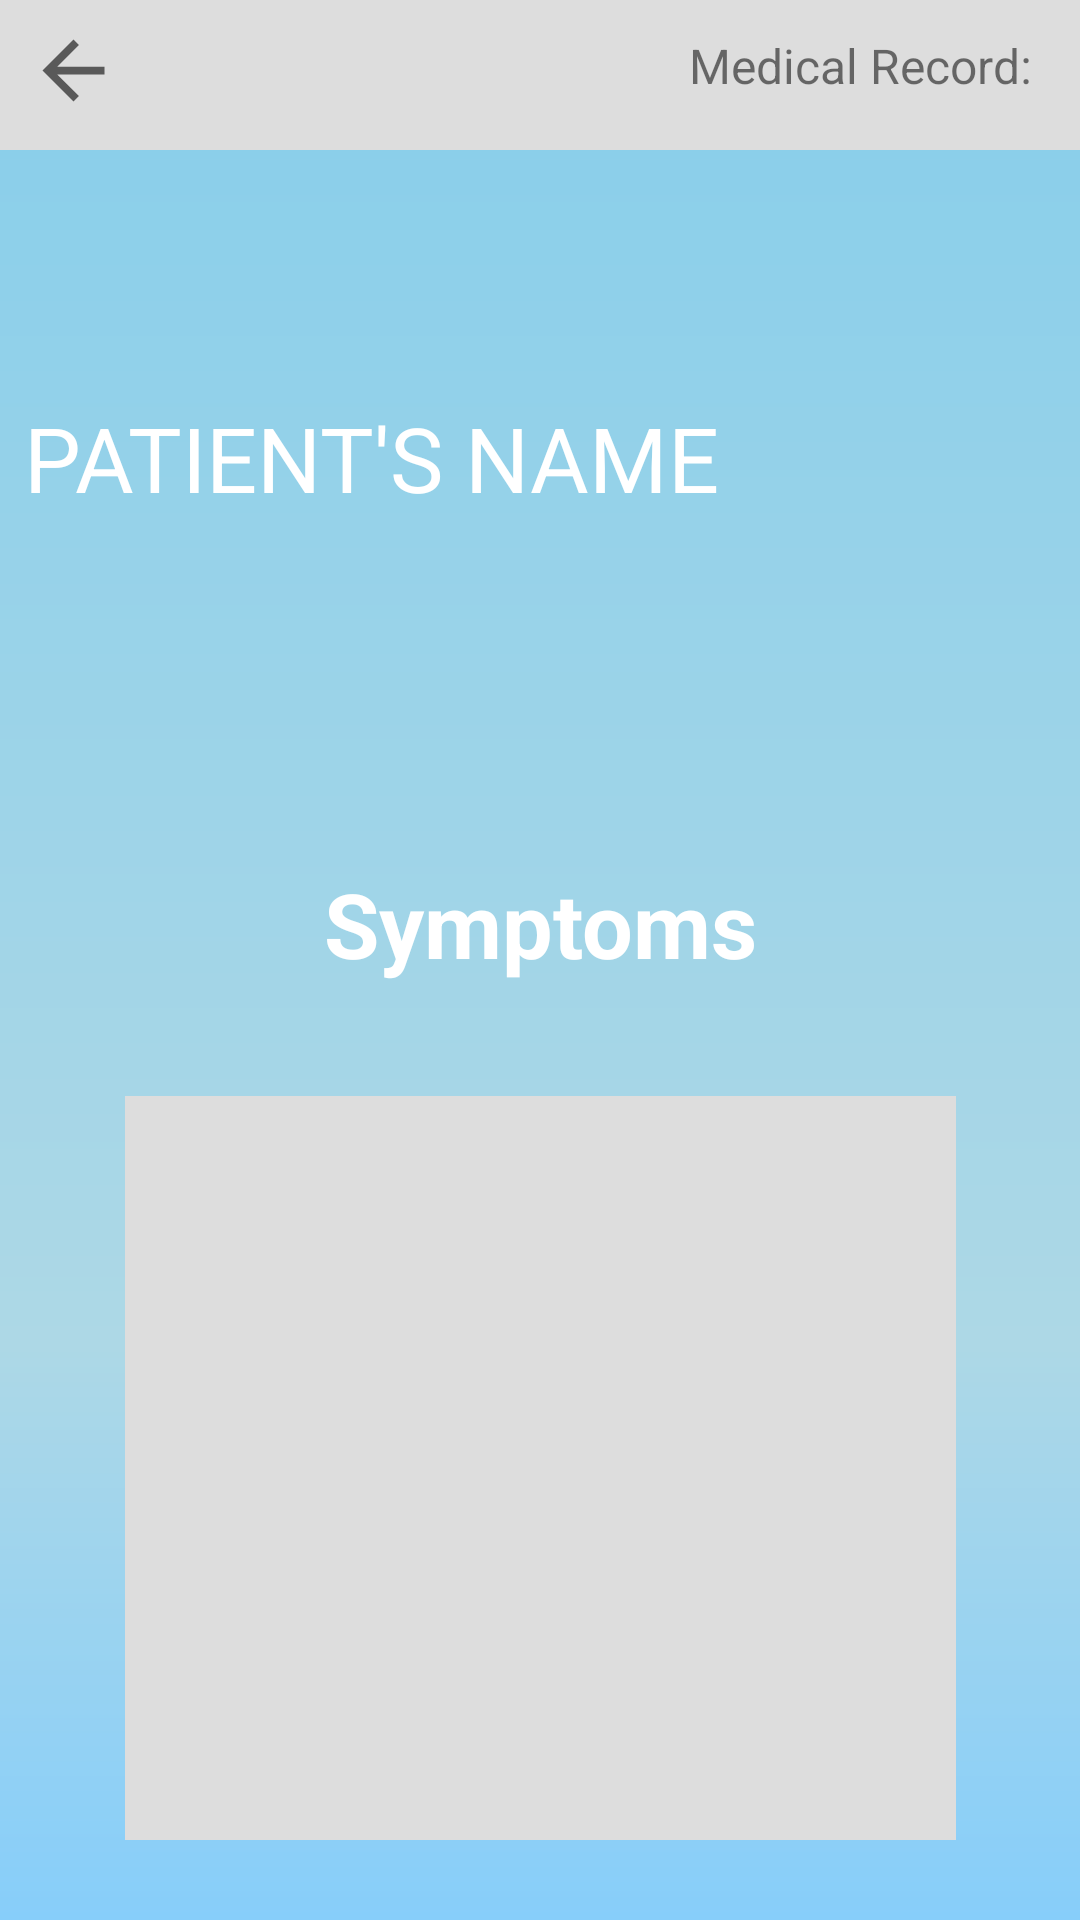

Android layout source for this screen:
<!-- AndroidManifest.xml: application theme Theme.AppCompat.Light.NoActionBar -->
<!-- res/layout/activity_patient.xml -->
<?xml version="1.0" encoding="utf-8"?>

<android.support.constraint.ConstraintLayout xmlns:android="http://schemas.android.com/apk/res/android"
                                             xmlns:app="http://schemas.android.com/apk/res-auto" xmlns:tools="http://schemas.android.com/tools" android:layout_width="match_parent"
                                             android:layout_height="match_parent"
                                             android:background="@drawable/gradient_background">

    <View
            android:layout_width="wrap_content"
            android:layout_height="50dp"
            android:id="@+id/view" app:layout_constraintEnd_toEndOf="parent" app:layout_constraintTop_toTopOf="parent"
            app:layout_constraintStart_toStartOf="parent" app:layout_constraintBottom_toBottomOf="parent"
            app:layout_constraintHorizontal_bias="1.0" app:layout_constraintVertical_bias="0.0"
            android:background="#dddddd"/>
    <ImageView
            android:layout_width="33dp"
            android:layout_height="31dp" app:srcCompat="?attr/actionModeCloseDrawable"
            android:id="@+id/patient_image_view_back" android:layout_marginTop="8dp"
            app:layout_constraintTop_toTopOf="parent" app:layout_constraintStart_toStartOf="parent"
            android:layout_marginStart="8dp" app:layout_constraintEnd_toEndOf="parent" android:layout_marginEnd="8dp"
            android:layout_marginBottom="8dp" app:layout_constraintBottom_toBottomOf="parent"
            app:layout_constraintHorizontal_bias="0.0" app:layout_constraintVertical_bias="0.0"/>


    <LinearLayout
        android:layout_width="0dp"
        android:layout_height="25dp"
        android:gravity="right"
        app:layout_constraintBottom_toBottomOf="@+id/patient_image_view_back"
        app:layout_constraintLeft_toLeftOf="parent"
        app:layout_constraintRight_toRightOf="parent"
        app:layout_constraintTop_toTopOf="@+id/patient_image_view_back">

        <TextView
            android:id="@+id/patient_text_view_medical_record"
            android:layout_width="wrap_content"
            android:layout_height="wrap_content"
            android:text="@string/patient_text_field_medical_record"
            android:textSize="16sp" />

        <TextView
            android:id="@+id/patient_text_view_medical_record"
            android:layout_width="wrap_content"
            android:layout_height="wrap_content"
            android:layout_marginLeft="8dp"
            android:layout_marginRight="8dp"
            android:textSize="16sp" />

    </LinearLayout>




    <ImageView
            android:layout_width="44dp"
            android:layout_height="46dp" tools:srcCompat="@tools:sample/avatars[0]"
            android:id="@+id/imageView8"
            app:layout_constraintStart_toStartOf="parent" android:layout_marginStart="8dp"
            app:layout_constraintEnd_toEndOf="parent" android:layout_marginEnd="8dp" android:layout_marginTop="8dp"
            app:layout_constraintTop_toBottomOf="@+id/view" android:layout_marginBottom="8dp"
            app:layout_constraintBottom_toBottomOf="parent" app:layout_constraintVertical_bias="0.01"/>

    <TextView
        android:id="@+id/patient_text_view_name"
        android:layout_width="match_parent"
        android:layout_height="wrap_content"
        android:layout_marginEnd="8dp"
        android:layout_marginStart="8dp"
        android:layout_marginTop="8dp"
        android:ellipsize="end"
        android:maxLines="1"
        android:text="@string/patient_name"
        android:textColor="#FFFFFF"
        android:textSize="30sp"
        app:layout_constraintBottom_toBottomOf="parent"
        app:layout_constraintEnd_toEndOf="parent"
        app:layout_constraintStart_toStartOf="parent"
        app:layout_constraintTop_toTopOf="parent"
        app:layout_constraintVertical_bias="0.20999998" />

    <LinearLayout
            android:layout_width="match_parent"
            android:layout_height="wrap_content"
            android:orientation="vertical"
            app:layout_constraintTop_toBottomOf="@id/patient_text_view_name" android:layout_marginBottom="8dp"
            app:layout_constraintBottom_toTopOf="@+id/textView9" app:layout_constraintStart_toStartOf="parent"
            android:layout_marginStart="8dp" app:layout_constraintEnd_toEndOf="parent" android:layout_marginEnd="8dp">

        <LinearLayout
                android:layout_width="match_parent"
                android:layout_height="wrap_content"
                android:orientation="horizontal"
                android:layout_marginBottom="8dp">

            <TextView
                    android:layout_width="match_parent"
                    android:layout_height="wrap_content"
                    android:layout_marginLeft="8dp"
                    android:id="@+id/patient_text_view_birth_date"
                    android:textColor="#FFFFFF"
                    android:textSize="20sp"/>

        </LinearLayout>


    <LinearLayout
            android:layout_width="match_parent"
            android:layout_height="wrap_content"
            android:orientation="horizontal"
            android:layout_marginBottom="8dp">

        <TextView
                android:layout_width="match_parent"
                android:layout_height="wrap_content"
                android:layout_marginLeft="8dp"
                android:id="@+id/patient_text_view_age"
                android:textColor="#FFFFFF"
                android:textSize="20sp"/>

    </LinearLayout>



    <LinearLayout
            android:layout_width="match_parent"
            android:layout_height="wrap_content"
            android:orientation="horizontal">

        <TextView
                android:layout_width="wrap_content"
                android:layout_height="wrap_content"
                android:layout_marginLeft="8dp"
                android:textColor="#FFFFFF"
                android:textSize="20sp"
                android:id="@+id/patient_text_view_fone"/>


    </LinearLayout>


    </LinearLayout>





    <View
            android:layout_width="277dp"
            android:layout_height="248dp"
            android:id="@+id/view2" android:layout_marginTop="8dp" app:layout_constraintTop_toTopOf="parent"
            android:layout_marginBottom="8dp" app:layout_constraintBottom_toBottomOf="parent"
            app:layout_constraintStart_toStartOf="parent" app:layout_constraintVertical_bias="0.95"
            app:layout_constraintEnd_toEndOf="parent"
            android:background="#DDDDDD"/>
    <TextView
            android:text="@string/patient_text_field_symptoms"
            android:layout_width="wrap_content"
            android:layout_height="wrap_content"
            android:id="@+id/textView9" android:layout_marginTop="8dp"
            app:layout_constraintTop_toTopOf="parent" app:layout_constraintEnd_toEndOf="parent"
            android:layout_marginEnd="8dp" app:layout_constraintStart_toStartOf="parent"
            android:layout_marginStart="8dp" android:layout_marginBottom="8dp"
            app:layout_constraintBottom_toBottomOf="parent" app:layout_constraintVertical_bias="0.479"
            android:textColor="#FFFFFF" android:textSize="30sp" android:textStyle="bold"/>

</android.support.constraint.ConstraintLayout>
<!-- resources referenced by this layout -->
<resources>
  <!-- drawable gradient_background (drawable) -->
  <?xml version="1.0" encoding="utf-8"?>
  <shape xmlns:android="http://schemas.android.com/apk/res/android"
  android:shape="rectangle">
  
      <gradient
          android:startColor = "#87ceeb"
          android:endColor="#87cefa"
          android:centerColor="#add8e6"
          android:angle="270"
          android:centerX="0.7"
          android:centerY="0.4"
          android:type="linear"
      />
  
  </shape>
  <string name="patient_name">PATIENT\'S NAME</string>
  <string name="patient_text_field_medical_record">Medical Record:</string>
  <string name="patient_text_field_symptoms">Symptoms</string>
</resources>
